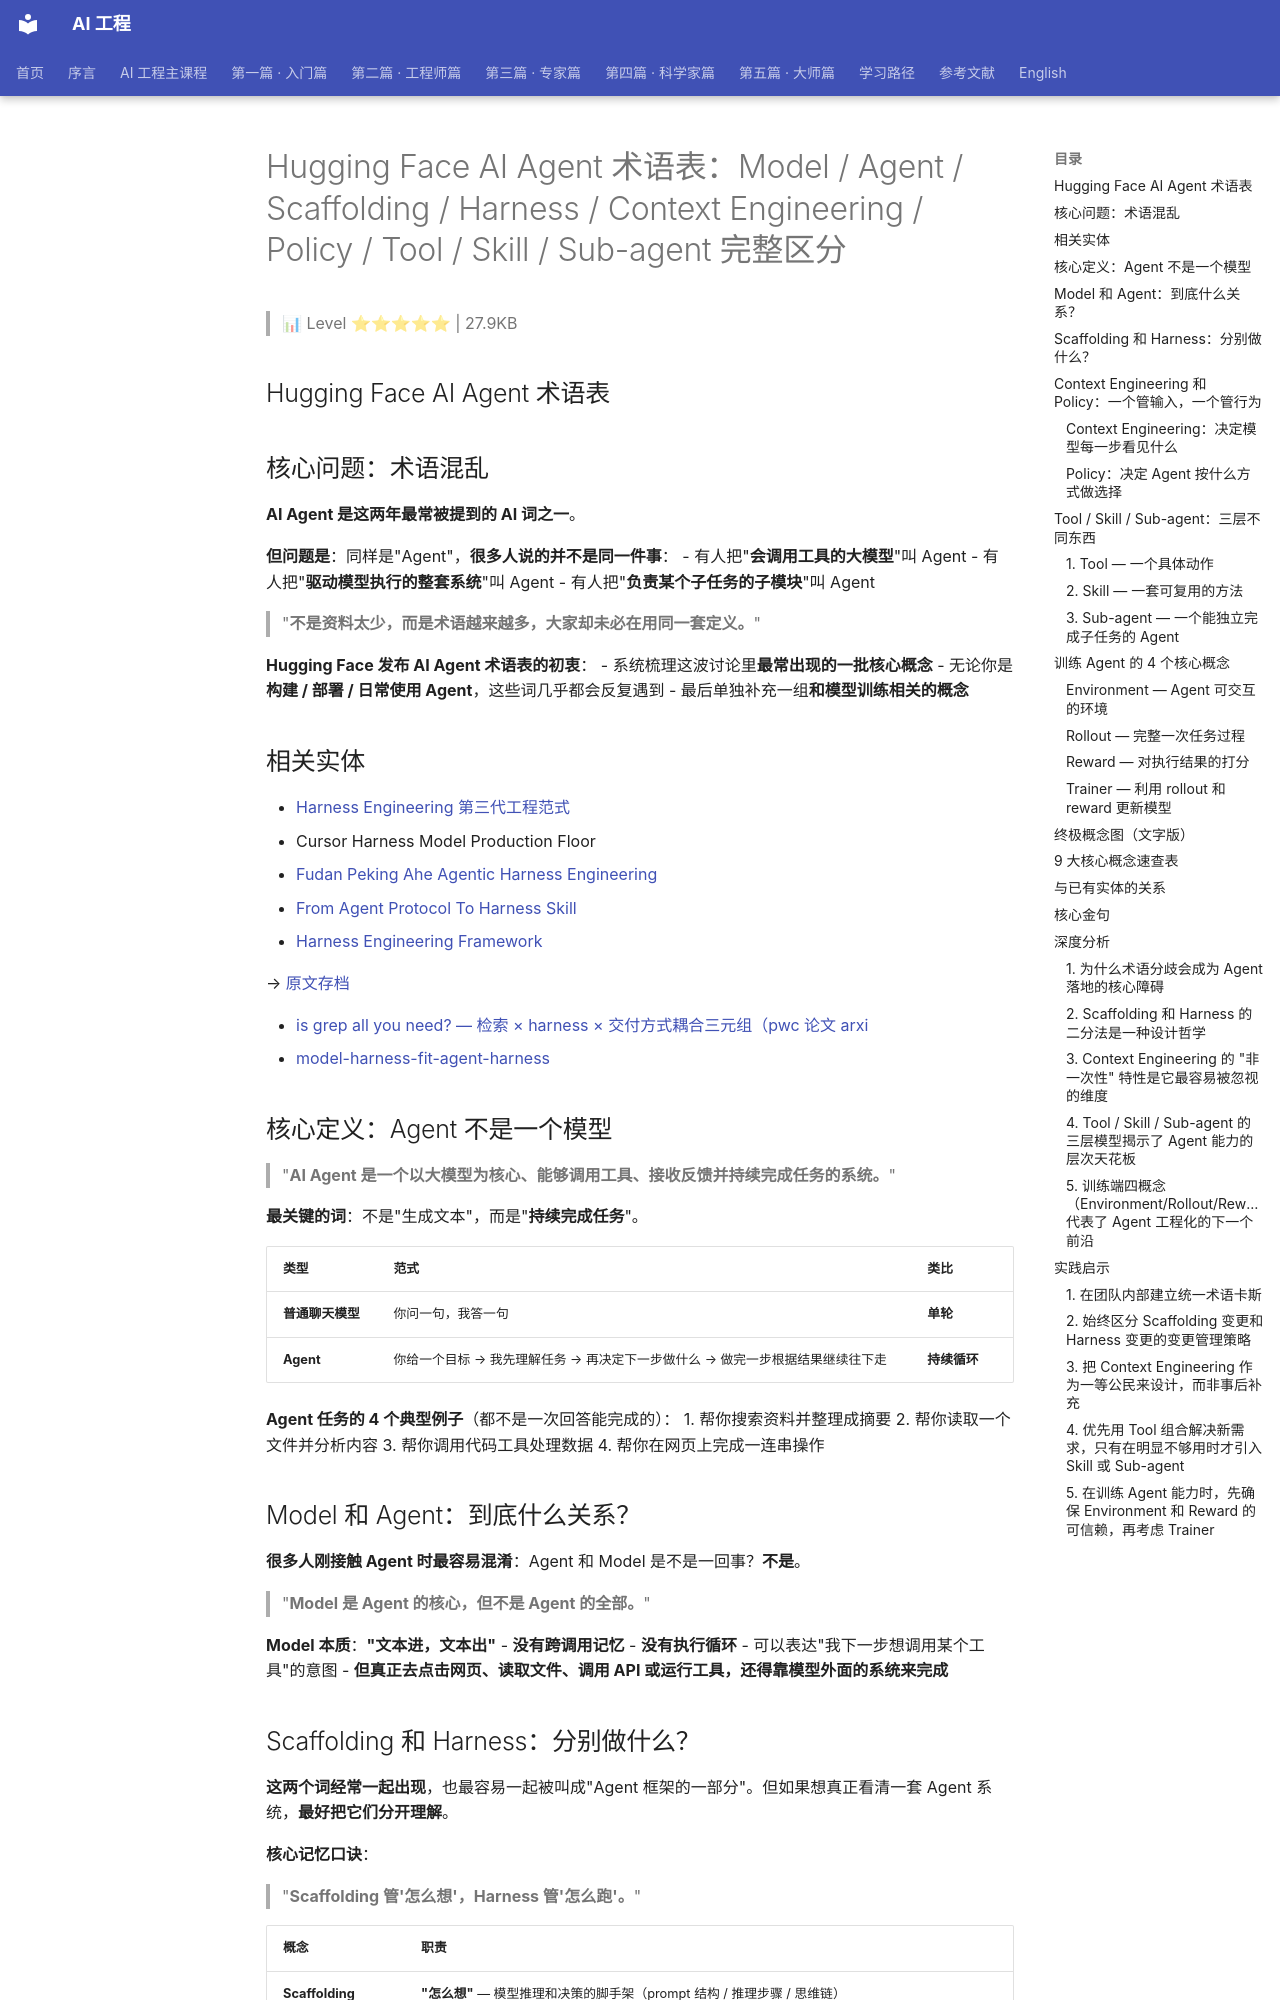

repository: QianJinGuo/wiki-book · page: ch02/025-hugging-face-ai-agent-model-agent-scaffolding-harnes.html · generator: mkdocs

# Hugging Face AI Agent 术语表：Model / Agent / Scaffolding / Harness / Context Engineering / Policy / Tool / Skill / Sub-agent 完整区分

> 📊 Level ⭐⭐⭐⭐⭐ | 27.9KB

## Hugging Face AI Agent 术语表

## 核心问题：术语混乱

**AI Agent 是这两年最常被提到的 AI 词之一**。

**但问题是**：同样是"Agent"，**很多人说的并不是同一件事**：
- 有人把"**会调用工具的大模型**"叫 Agent
- 有人把"**驱动模型执行的整套系统**"叫 Agent
- 有人把"**负责某个子任务的子模块**"叫 Agent

> "**不是资料太少，而是术语越来越多，大家却未必在用同一套定义。**"

**Hugging Face 发布 AI Agent 术语表的初衷**：
- 系统梳理这波讨论里**最常出现的一批核心概念**
- 无论你是**构建 / 部署 / 日常使用 Agent**，这些词几乎都会反复遇到
- 最后单独补充一组**和模型训练相关的概念**

## 相关实体
- [Harness Engineering 第三代工程范式](https://github.com/QianJinGuo/wiki-public/blob/main/entities/harness-engineering-第三代工程范式.md)
- Cursor Harness Model Production Floor
- [Fudan Peking Ahe Agentic Harness Engineering](https://github.com/QianJinGuo/wiki-public/blob/main/entities/fudan-peking-ahe-agentic-harness-engineering.md)
- [From Agent Protocol To Harness Skill](https://github.com/QianJinGuo/wiki-public/blob/main/entities/from-agent-protocol-to-harness-skill.md)
- [Harness Engineering Framework](https://github.com/QianJinGuo/wiki-public/blob/main/concepts/harness-engineering-framework.md)

→ [原文存档](https://mp.weixin.qq.com/s/RCEGqAvfJxbzaPJIJDOKwA)

- [is grep all you need? — 检索 × harness × 交付方式耦合三元组（pwc 论文 arxi](https://github.com/QianJinGuo/wiki-public/blob/main/entities/is-grep-all-you-need-pwc-retrieval-harness-coupling.md)
- [model-harness-fit-agent-harness](https://github.com/QianJinGuo/wiki-public/blob/main/entities/model-harness-fit-agent-harness.md)

## 核心定义：Agent 不是一个模型

> "**AI Agent 是一个以大模型为核心、能够调用工具、接收反馈并持续完成任务的系统。**"

**最关键的词**：不是"生成文本"，而是"**持续完成任务**"。

| 类型 | 范式 | 类比 |
|---|---|---|
| **普通聊天模型** | 你问一句，我答一句 | **单轮** |
| **Agent** | 你给一个目标 → 我先理解任务 → 再决定下一步做什么 → 做完一步根据结果继续往下走 | **持续循环** |

**Agent 任务的 4 个典型例子**（都不是一次回答能完成的）：
1. 帮你搜索资料并整理成摘要
2. 帮你读取一个文件并分析内容
3. 帮你调用代码工具处理数据
4. 帮你在网页上完成一连串操作

## Model 和 Agent：到底什么关系？

**很多人刚接触 Agent 时最容易混淆**：Agent 和 Model 是不是一回事？**不是**。

> "**Model 是 Agent 的核心，但不是 Agent 的全部。**"

**Model 本质**：**"文本进，文本出"**
- **没有跨调用记忆**
- **没有执行循环**
- 可以表达"我下一步想调用某个工具"的意图
- **但真正去点击网页、读取文件、调用 API 或运行工具，还得靠模型外面的系统来完成**
